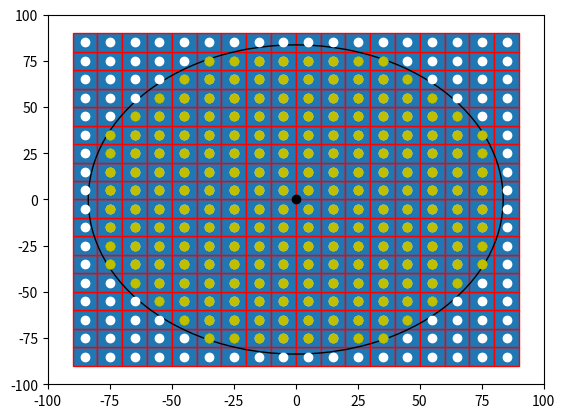

This chart was generated by the following Python code:

import numpy as np
import matplotlib.pyplot as plt
import matplotlib.patches as mpatches


bounding_box_2=np.array([[ -85, -75, -65, -55, -45, -35, -25, -15, -5, 5, 15, 25, 35, 45, 55, 65, 75, 85, -85, -75, -65, -55, -45, -35, -25, -15, -5, 5, 15, 25, 35, 45, 55, 65, 75, 85, -85, -75, -65, -55, -45, -35, -25, -15, -5, 5, 15, 25, 35, 45, 55, 65, 75, 85, -85, -75, -65, -55, -45, -35, -25, -15, -5, 5, 15, 25, 35, 45, 55, 65, 75, 85, -85, -75, -65, -55, -45, -35, -25, -15, -5, 5, 15, 25, 35, 45, 55, 65, 75, 85, -85, -75, -65, -55, -45, -35, -25, -15, -5, 5, 15, 25, 35, 45, 55, 65, 75, 85, -85, -75, -65, -55, -45, -35, -25, -15, -5, 5, 15, 25, 35, 45, 55, 65, 75, 85, -85, -75, -65, -55, -45, -35, -25, -15, -5, 5, 15, 25, 35, 45, 55, 65, 75, 85, -85, -75, -65, -55, -45, -35, -25, -15, -5, 5, 15, 25, 35, 45, 55, 65, 75, 85, -85, -75, -65, -55, -45, -35, -25, -15, -5, 5, 15, 25, 35, 45, 55, 65, 75, 85, -85, -75, -65, -55, -45, -35, -25, -15, -5, 5, 15, 25, 35, 45, 55, 65, 75, 85, -85, -75, -65, -55, -45, -35, -25, -15, -5, 5, 15, 25, 35, 45, 55, 65, 75, 85, -85, -75, -65, -55, -45, -35, -25, -15, -5, 5, 15, 25, 35, 45, 55, 65, 75, 85, -85, -75, -65, -55, -45, -35, -25, -15, -5, 5, 15, 25, 35, 45, 55, 65, 75, 85, -85, -75, -65, -55, -45, -35, -25, -15, -5, 5, 15, 25, 35, 45, 55, 65, 75, 85, -85, -75, -65, -55, -45, -35, -25, -15, -5, 5, 15, 25, 35, 45, 55, 65, 75, 85, -85, -75, -65, -55, -45, -35, -25, -15, -5, 5, 15, 25, 35, 45, 55, 65, 75, 85, -85, -75, -65, -55, -45, -35, -25, -15, -5, 5, 15, 25, 35, 45, 55, 65, 75, 85 ],[ -85, -85, -85, -85, -85, -85, -85, -85, -85, -85, -85, -85, -85, -85, -85, -85, -85, -85, -75, -75, -75, -75, -75, -75, -75, -75, -75, -75, -75, -75, -75, -75, -75, -75, -75, -75, -65, -65, -65, -65, -65, -65, -65, -65, -65, -65, -65, -65, -65, -65, -65, -65, -65, -65, -55, -55, -55, -55, -55, -55, -55, -55, -55, -55, -55, -55, -55, -55, -55, -55, -55, -55, -45, -45, -45, -45, -45, -45, -45, -45, -45, -45, -45, -45, -45, -45, -45, -45, -45, -45, -35, -35, -35, -35, -35, -35, -35, -35, -35, -35, -35, -35, -35, -35, -35, -35, -35, -35, -25, -25, -25, -25, -25, -25, -25, -25, -25, -25, -25, -25, -25, -25, -25, -25, -25, -25, -15, -15, -15, -15, -15, -15, -15, -15, -15, -15, -15, -15, -15, -15, -15, -15, -15, -15, -5, -5, -5, -5, -5, -5, -5, -5, -5, -5, -5, -5, -5, -5, -5, -5, -5, -5, 5, 5, 5, 5, 5, 5, 5, 5, 5, 5, 5, 5, 5, 5, 5, 5, 5, 5, 15, 15, 15, 15, 15, 15, 15, 15, 15, 15, 15, 15, 15, 15, 15, 15, 15, 15, 25, 25, 25, 25, 25, 25, 25, 25, 25, 25, 25, 25, 25, 25, 25, 25, 25, 25, 35, 35, 35, 35, 35, 35, 35, 35, 35, 35, 35, 35, 35, 35, 35, 35, 35, 35, 45, 45, 45, 45, 45, 45, 45, 45, 45, 45, 45, 45, 45, 45, 45, 45, 45, 45, 55, 55, 55, 55, 55, 55, 55, 55, 55, 55, 55, 55, 55, 55, 55, 55, 55, 55, 65, 65, 65, 65, 65, 65, 65, 65, 65, 65, 65, 65, 65, 65, 65, 65, 65, 65, 75, 75, 75, 75, 75, 75, 75, 75, 75, 75, 75, 75, 75, 75, 75, 75, 75, 75, 85, 85, 85, 85, 85, 85, 85, 85, 85, 85, 85, 85, 85, 85, 85, 85, 85, 85 ]])
a=np.diag(range(15))
#print(a)
#print(len(bounding_box))
#print(bounding_box.size)
#print(bounding_box.shape)
#print(bounding_box.reshape(2,289))
#plt.matshow(bounding_box.reshape(2,289))
#(nrows, ncols) = bounding_box.shape
#pixel_plot=plt.figure() #make plot
#plt.title("bounding box")
fig,ax=plt.subplots()
plt.plot([ -85, -75, -65, -55, -45, -35, -25, -15, -5, 5, 15, 25, 35, 45, 55, 65, 75, 85, -85, -75, -65, -55, -45, -35, -25, -15, -5, 5, 15, 25, 35, 45, 55, 65, 75, 85, -85, -75, -65, -55, -45, -35, -25, -15, -5, 5, 15, 25, 35, 45, 55, 65, 75, 85, -85, -75, -65, -55, -45, -35, -25, -15, -5, 5, 15, 25, 35, 45, 55, 65, 75, 85, -85, -75, -65, -55, -45, -35, -25, -15, -5, 5, 15, 25, 35, 45, 55, 65, 75, 85, -85, -75, -65, -55, -45, -35, -25, -15, -5, 5, 15, 25, 35, 45, 55, 65, 75, 85, -85, -75, -65, -55, -45, -35, -25, -15, -5, 5, 15, 25, 35, 45, 55, 65, 75, 85, -85, -75, -65, -55, -45, -35, -25, -15, -5, 5, 15, 25, 35, 45, 55, 65, 75, 85, -85, -75, -65, -55, -45, -35, -25, -15, -5, 5, 15, 25, 35, 45, 55, 65, 75, 85, -85, -75, -65, -55, -45, -35, -25, -15, -5, 5, 15, 25, 35, 45, 55, 65, 75, 85, -85, -75, -65, -55, -45, -35, -25, -15, -5, 5, 15, 25, 35, 45, 55, 65, 75, 85, -85, -75, -65, -55, -45, -35, -25, -15, -5, 5, 15, 25, 35, 45, 55, 65, 75, 85, -85, -75, -65, -55, -45, -35, -25, -15, -5, 5, 15, 25, 35, 45, 55, 65, 75, 85, -85, -75, -65, -55, -45, -35, -25, -15, -5, 5, 15, 25, 35, 45, 55, 65, 75, 85, -85, -75, -65, -55, -45, -35, -25, -15, -5, 5, 15, 25, 35, 45, 55, 65, 75, 85, -85, -75, -65, -55, -45, -35, -25, -15, -5, 5, 15, 25, 35, 45, 55, 65, 75, 85, -85, -75, -65, -55, -45, -35, -25, -15, -5, 5, 15, 25, 35, 45, 55, 65, 75, 85, -85, -75, -65, -55, -45, -35, -25, -15, -5, 5, 15, 25, 35, 45, 55, 65, 75, 85 ],[ -85, -85, -85, -85, -85, -85, -85, -85, -85, -85, -85, -85, -85, -85, -85, -85, -85, -85, -75, -75, -75, -75, -75, -75, -75, -75, -75, -75, -75, -75, -75, -75, -75, -75, -75, -75, -65, -65, -65, -65, -65, -65, -65, -65, -65, -65, -65, -65, -65, -65, -65, -65, -65, -65, -55, -55, -55, -55, -55, -55, -55, -55, -55, -55, -55, -55, -55, -55, -55, -55, -55, -55, -45, -45, -45, -45, -45, -45, -45, -45, -45, -45, -45, -45, -45, -45, -45, -45, -45, -45, -35, -35, -35, -35, -35, -35, -35, -35, -35, -35, -35, -35, -35, -35, -35, -35, -35, -35, -25, -25, -25, -25, -25, -25, -25, -25, -25, -25, -25, -25, -25, -25, -25, -25, -25, -25, -15, -15, -15, -15, -15, -15, -15, -15, -15, -15, -15, -15, -15, -15, -15, -15, -15, -15, -5, -5, -5, -5, -5, -5, -5, -5, -5, -5, -5, -5, -5, -5, -5, -5, -5, -5, 5, 5, 5, 5, 5, 5, 5, 5, 5, 5, 5, 5, 5, 5, 5, 5, 5, 5, 15, 15, 15, 15, 15, 15, 15, 15, 15, 15, 15, 15, 15, 15, 15, 15, 15, 15, 25, 25, 25, 25, 25, 25, 25, 25, 25, 25, 25, 25, 25, 25, 25, 25, 25, 25, 35, 35, 35, 35, 35, 35, 35, 35, 35, 35, 35, 35, 35, 35, 35, 35, 35, 35, 45, 45, 45, 45, 45, 45, 45, 45, 45, 45, 45, 45, 45, 45, 45, 45, 45, 45, 55, 55, 55, 55, 55, 55, 55, 55, 55, 55, 55, 55, 55, 55, 55, 55, 55, 55, 65, 65, 65, 65, 65, 65, 65, 65, 65, 65, 65, 65, 65, 65, 65, 65, 65, 65, 75, 75, 75, 75, 75, 75, 75, 75, 75, 75, 75, 75, 75, 75, 75, 75, 75, 75, 85, 85, 85, 85, 85, 85, 85, 85, 85, 85, 85, 85, 85, 85, 85, 85, 85, 85 ], 'wo')
for item in range(bounding_box_2.shape[1]):
    recy=mpatches.Rectangle((bounding_box_2[0][item]-5,bounding_box_2[1][item]-5), 10, 10, ec="red")  
    ax.add_patch(recy) 
    #recy=mpatches.Rectangle((bounding_box_1[item][0]-5,bounding_box_1[item][1]-5), 10, 10, ec="none")
    #ax.add_patch(recy)

circ=mpatches.Circle((0, 0), 83.6505, ec="black", fc="none")
ax.plot([0],[0],'ko')
ax.add_patch(circ)
#ax.plot([ -25, -15, -5, 5, 15, 25, -45, -35, -25, 25, 35, 45, -55, -45, 45, 55, -65, -55, 55, 65, -75, -65, 65, 75, -75, 75, -85, -75, 75, 85, -85, 85, -85, 85, -85, 85, -85, 85, -85, -75, 75, 85, -75, 75, -75, -65, 65, 75, -65, -55, 55, 65, -55, -45, 45, 55, -45, -35, -25, 25, 35, 45, -25, -15, -5, 5, 15, 25 ],[ -85, -85, -85, -85, -85, -85, -75, -75, -75, -75, -75, -75, -65, -65, -65, -65, -55, -55, -55, -55, -45, -45, -45, -45, -35, -35, -25, -25, -25, -25, -15, -15, -5, -5, 5, 5, 15, 15, 25, 25, 25, 25, 35, 35, 45, 45, 45, 45, 55, 55, 55, 55, 65, 65, 65, 65, 75, 75, 75, 75, 75, 75, 85, 85, 85, 85, 85, 85 ],'bo')
ax.plot([ -35, -25, 25, 35, -45, 45, -55, 55, -65, 65, -75, 75, -75, 75, -75, 75, -75, 75, -65, 65, -55, 55, -45, 45, -35, -25, 25, 35 ],[ -75, -75, -75, -75, -65, -65, -55, -55, -45, -45, -35, -35, -25, -25, 25, 25, 35, 35, 45, 45, 55, 55, 65, 65, 75, 75, 75, 75  ], 'go' )
ax.plot([ -35, -25, -15, -5, 5, 15, 25, 35, -45, -35, -25, -15, -5, 5, 15, 25, 35, 45, -55, -45, -35, -25, -15, -5, 5, 15, 25, 35, 45, 55, -65, -55, -45, -35, -25, -15, -5, 5, 15, 25, 35, 45, 55, 65, -75, -65, -55, -45, -35, -25, -15, -5, 5, 15, 25, 35, 45, 55, 65, 75, -75, -65, -55, -45, -35, -25, -15, -5, 5, 15, 25, 35, 45, 55, 65, 75, -75, -65, -55, -45, -35, -25, -15, -5, 5, 15, 25, 35, 45, 55, 65, 75, -75, -65, -55, -45, -35, -25, -15, -5, 5, 15, 25, 35, 45, 55, 65, 75, -75, -65, -55, -45, -35, -25, -15, -5, 5, 15, 25, 35, 45, 55, 65, 75, -75, -65, -55, -45, -35, -25, -15, -5, 5, 15, 25, 35, 45, 55, 65, 75, -75, -65, -55, -45, -35, -25, -15, -5, 5, 15, 25, 35, 45, 55, 65, 75, -75, -65, -55, -45, -35, -25, -15, -5, 5, 15, 25, 35, 45, 55, 65, 75, -65, -55, -45, -35, -25, -15, -5, 5, 15, 25, 35, 45, 55, 65, -55, -45, -35, -25, -15, -5, 5, 15, 25, 35, 45, 55, -45, -35, -25, -15, -5, 5, 15, 25, 35, 45, -35, -25, -15, -5, 5, 15, 25, 35 ],[ -75, -75, -75, -75, -75, -75, -75, -75, -65, -65, -65, -65, -65, -65, -65, -65, -65, -65, -55, -55, -55, -55, -55, -55, -55, -55, -55, -55, -55, -55, -45, -45, -45, -45, -45, -45, -45, -45, -45, -45, -45, -45, -45, -45, -35, -35, -35, -35, -35, -35, -35, -35, -35, -35, -35, -35, -35, -35, -35, -35, -25, -25, -25, -25, -25, -25, -25, -25, -25, -25, -25, -25, -25, -25, -25, -25, -15, -15, -15, -15, -15, -15, -15, -15, -15, -15, -15, -15, -15, -15, -15, -15, -5, -5, -5, -5, -5, -5, -5, -5, -5, -5, -5, -5, -5, -5, -5, -5, 5, 5, 5, 5, 5, 5, 5, 5, 5, 5, 5, 5, 5, 5, 5, 5, 15, 15, 15, 15, 15, 15, 15, 15, 15, 15, 15, 15, 15, 15, 15, 15, 25, 25, 25, 25, 25, 25, 25, 25, 25, 25, 25, 25, 25, 25, 25, 25, 35, 35, 35, 35, 35, 35, 35, 35, 35, 35, 35, 35, 35, 35, 35, 35, 45, 45, 45, 45, 45, 45, 45, 45, 45, 45, 45, 45, 45, 45, 55, 55, 55, 55, 55, 55, 55, 55, 55, 55, 55, 55, 65, 65, 65, 65, 65, 65, 65, 65, 65, 65, 75, 75, 75, 75, 75, 75, 75, 75  ],'yo')
#ax.grid()
plt.axis([-100, 100, -100, 100])
plt.show()

